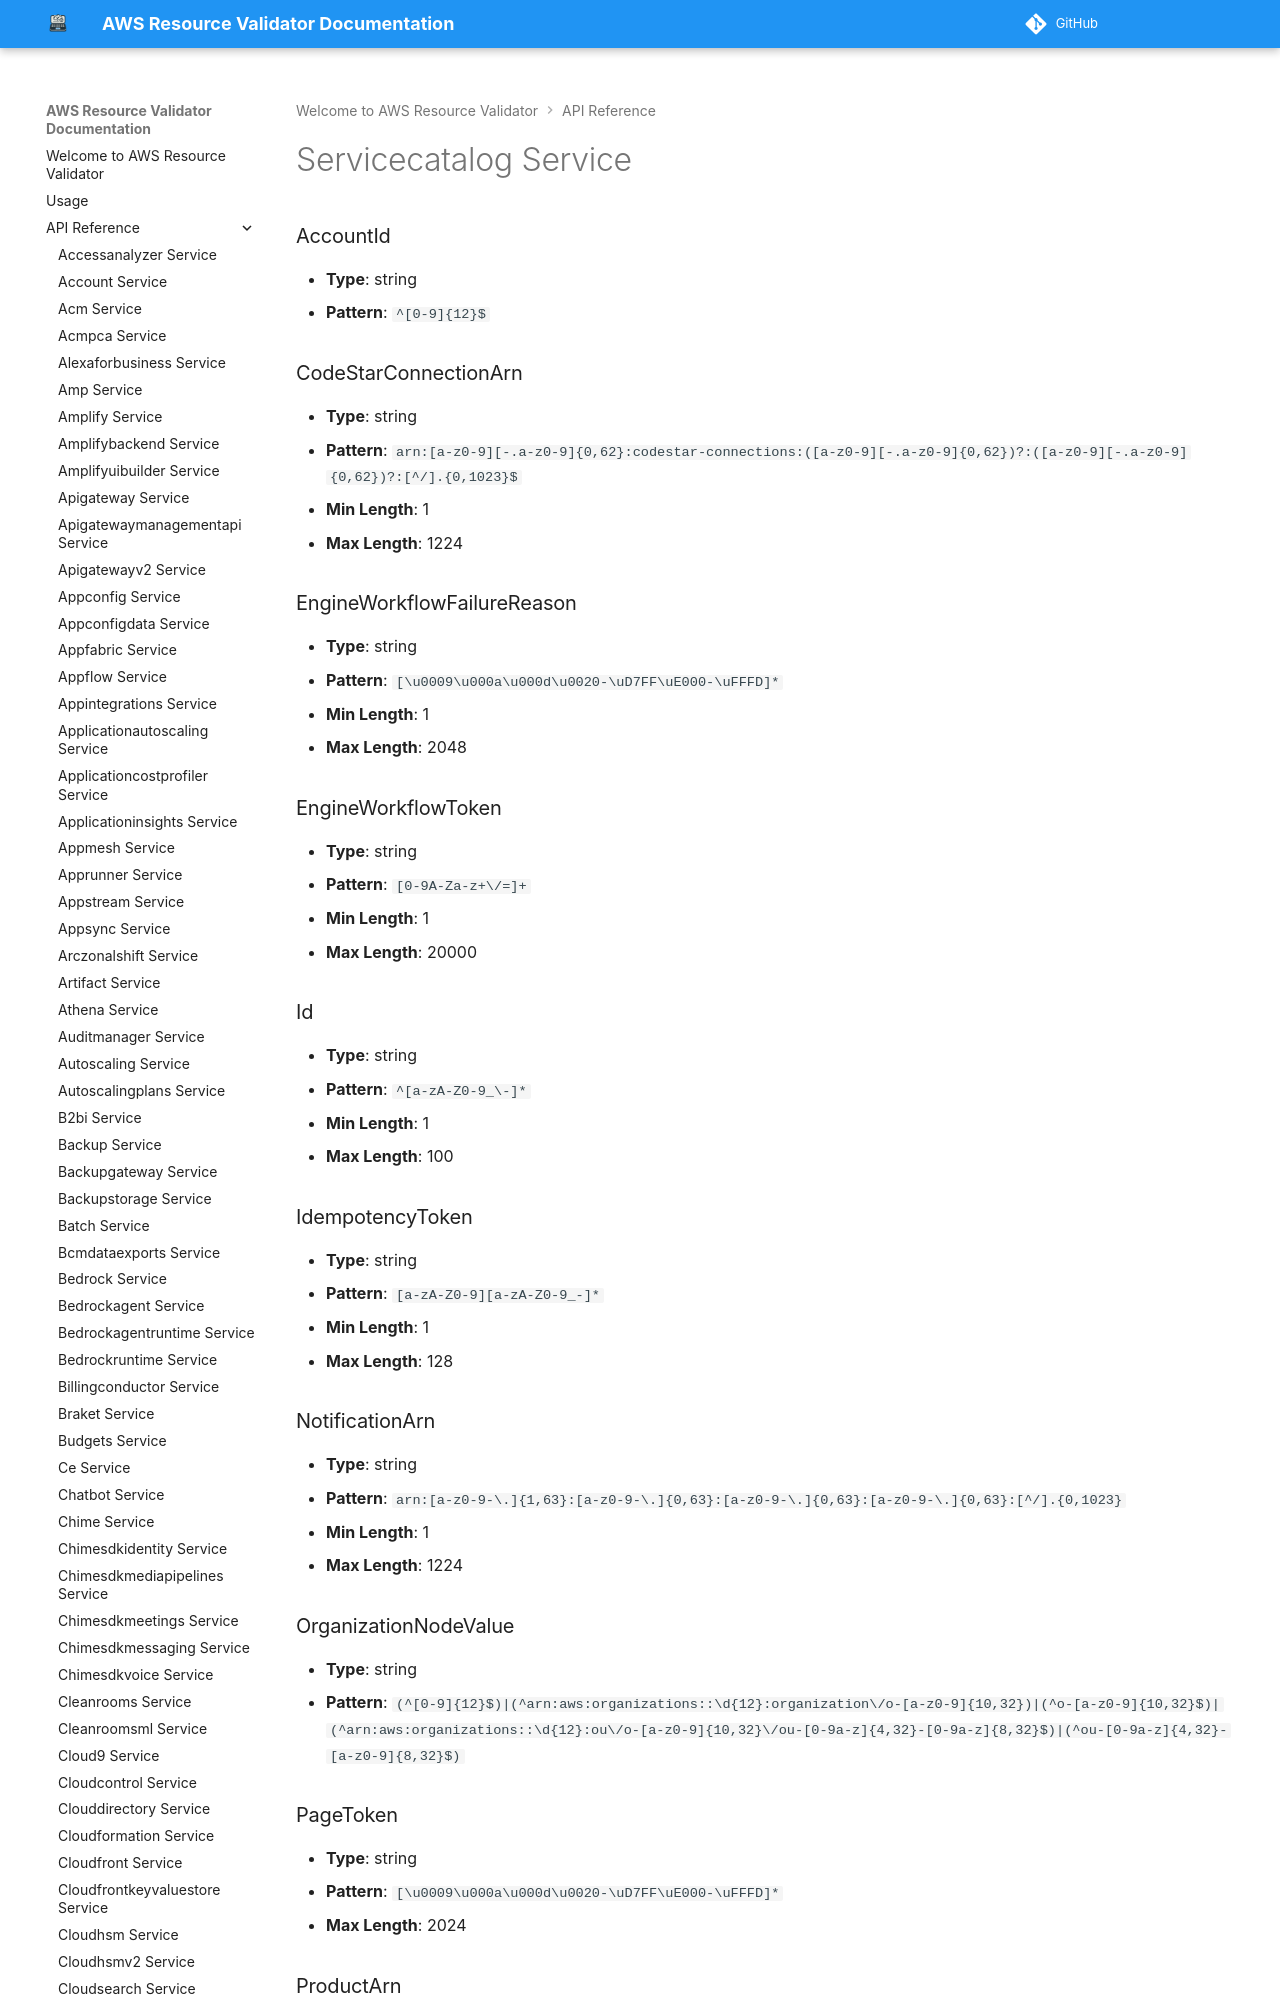

repository: CoreOxide/aws_resource_validator · page: api/servicecatalog/index.html · generator: mkdocs

# Servicecatalog Service

### AccountId
- **Type**: string
- **Pattern**: `^[0-9]{12}$`

### CodeStarConnectionArn
- **Type**: string
- **Pattern**: `arn:[a-z0-9][-.a-z0-9]{0,62}:codestar-connections:([a-z0-9][-.a-z0-9]{0,62})?:([a-z0-9][-.a-z0-9]{0,62})?:[^/].{0,1023}$`
- **Min Length**: 1
- **Max Length**: 1224

### EngineWorkflowFailureReason
- **Type**: string
- **Pattern**: `[\u0009\u000a\u000d\u0020-\uD7FF\uE000-\uFFFD]*`
- **Min Length**: 1
- **Max Length**: 2048
